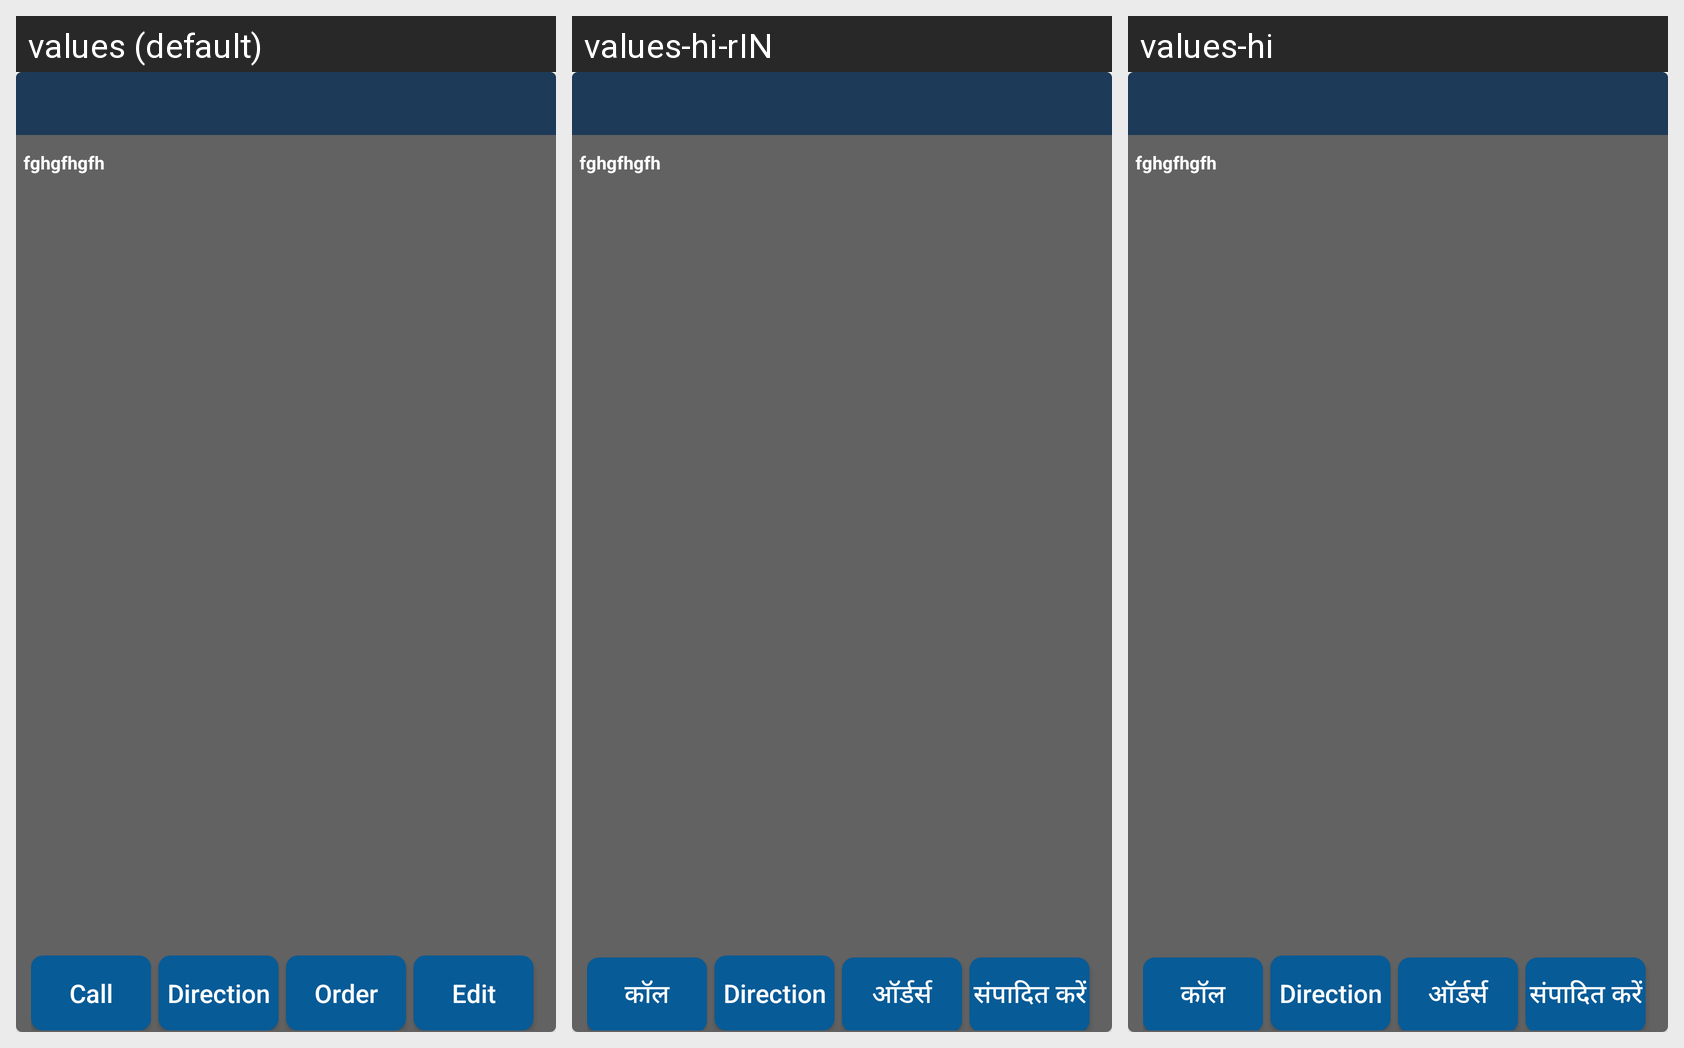

The same Android screen rendered under several of its app's locales, left to right. List the strings drawn on it with the default value and each locale's translation.
Android screen res/layout/customermapadapter.xml rendered under 3 locales, left to right: values (default), values-hi-rIN, values-hi. Device: Nexus 5 (rendered at 1080×1920; each locale shown at half size, 540×960, under a caption strip naming it); theme AppTheme.
Strings drawn on this screen, with the default value and each locale's value (text and hints the layout hard-codes, and strings that could not be matched under every locale, appear in the picture but are not listed):

Call
  values: Call
  values-hi-rIN: कॉल
  values-hi: कॉल

Shop_Distance
  values: Direction
  values-hi-rIN: Direction  [not translated; the default value is used]
  values-hi: Direction  [not translated; the default value is used]

Ordero
  values: Order
  values-hi-rIN: ऑर्डर्स
  values-hi: ऑर्डर्स

Edit
  values: Edit
  values-hi-rIN: संपादित करें
  values-hi: संपादित करें
